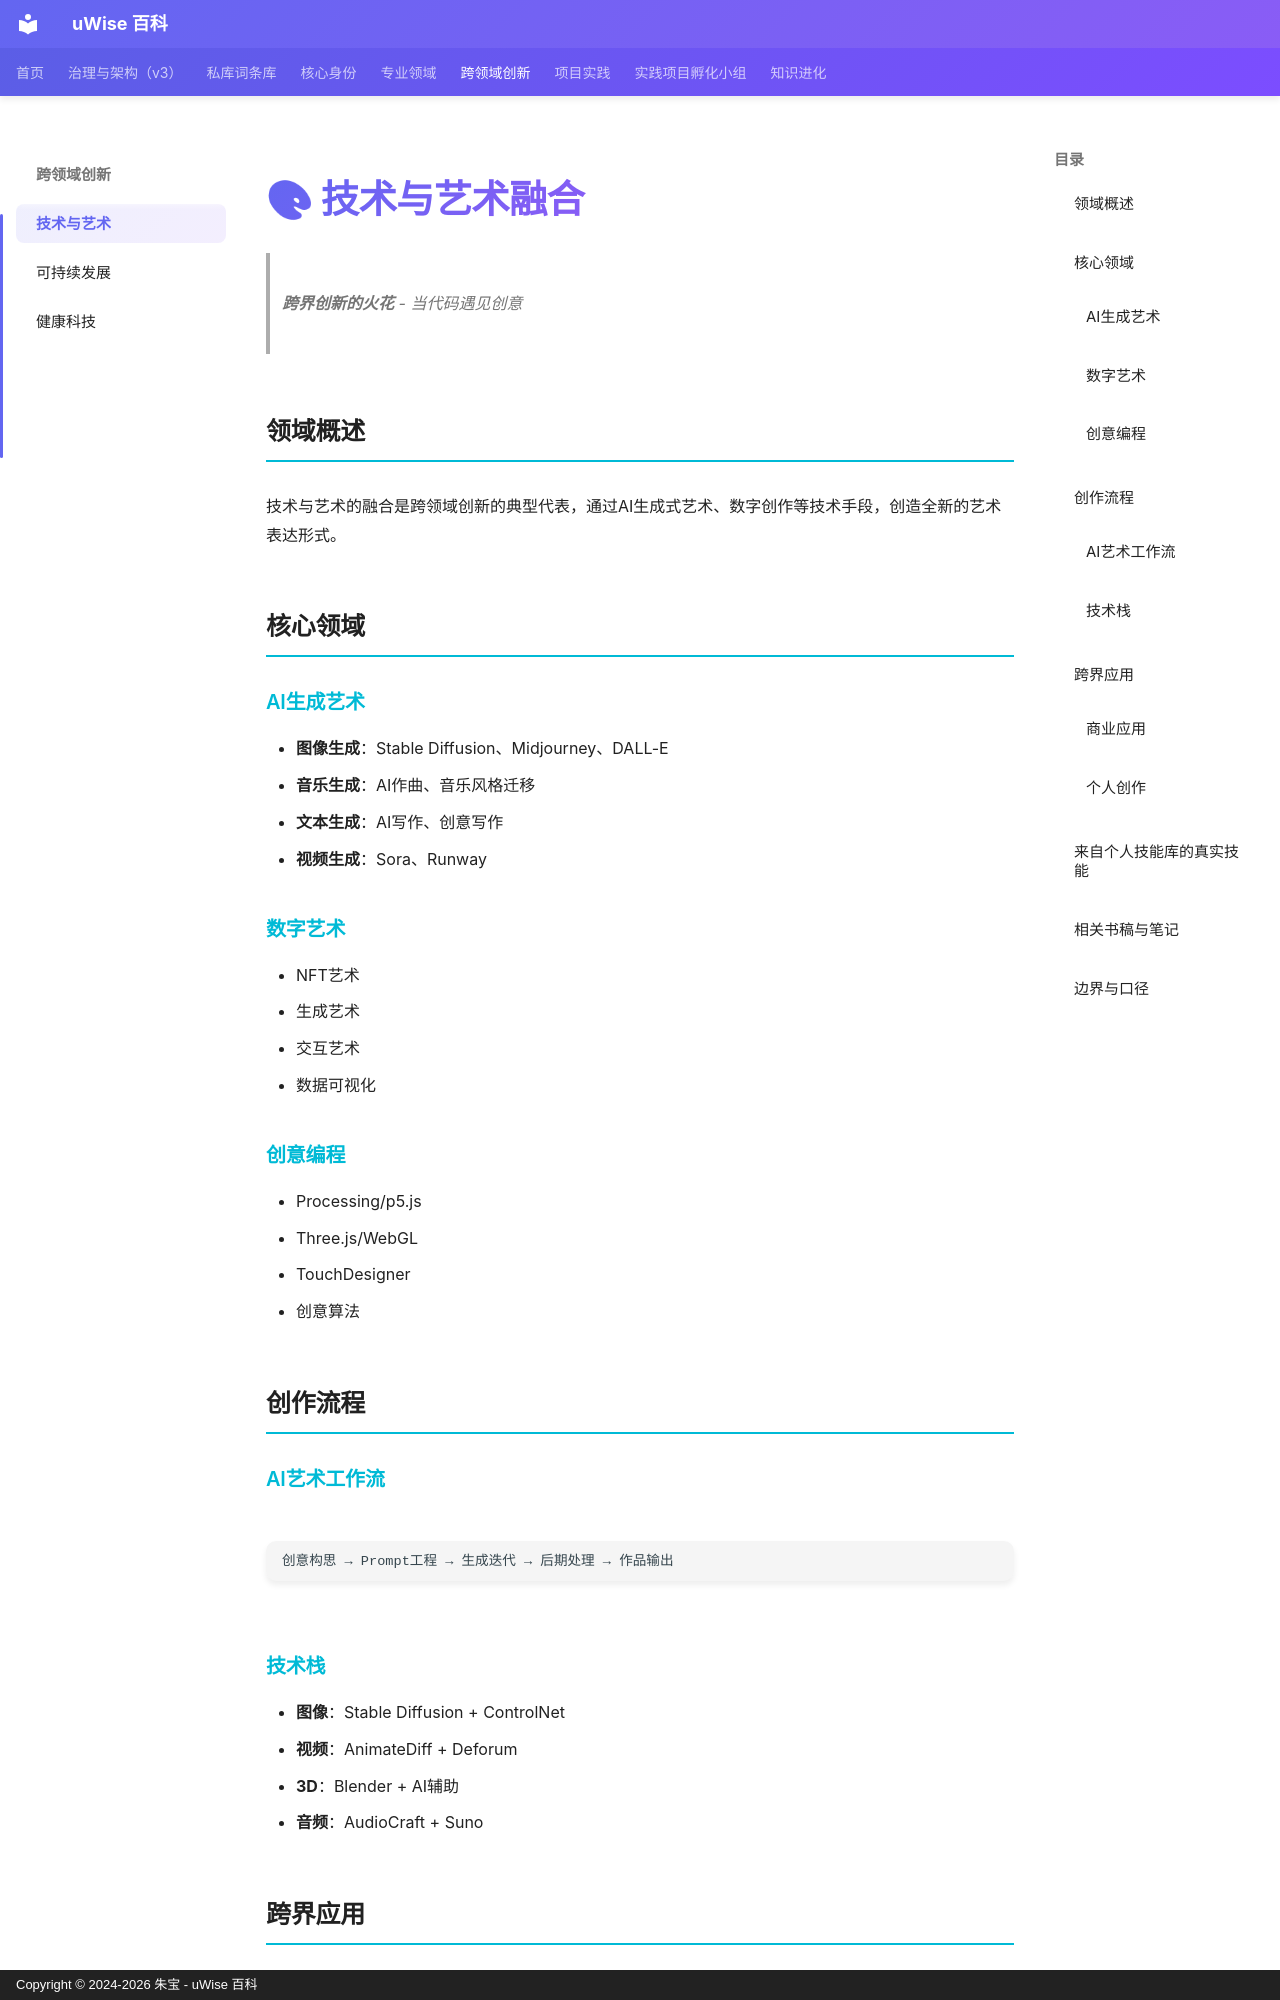

repository: zhubao315/uWise · page: cross-domains/tech-art/index.html · generator: mkdocs · copyright: Copyright © 2024-2026 朱宝 - uWise 百科

# 🎨 技术与艺术融合

> **跨界创新的火花** - 当代码遇见创意

## 领域概述

技术与艺术的融合是跨领域创新的典型代表，通过AI生成式艺术、数字创作等技术手段，创造全新的艺术表达形式。

## 核心领域

### AI生成艺术
- **图像生成**：Stable Diffusion、Midjourney、DALL-E
- **音乐生成**：AI作曲、音乐风格迁移
- **文本生成**：AI写作、创意写作
- **视频生成**：Sora、Runway

### 数字艺术
- NFT艺术
- 生成艺术
- 交互艺术
- 数据可视化

### 创意编程
- Processing/p5.js
- Three.js/WebGL
- TouchDesigner
- 创意算法

## 创作流程

### AI艺术工作流
```
创意构思 → Prompt工程 → 生成迭代 → 后期处理 → 作品输出
```

### 技术栈
- **图像**：Stable Diffusion + ControlNet
- **视频**：AnimateDiff + Deforum
- **3D**：Blender + AI辅助
- **音频**：AudioCraft + Suno

## 跨界应用

### 商业应用
- 品牌视觉设计
- 产品概念图
- 广告创意
- 沉浸式体验

### 个人创作
- 数字艺术作品集
- AI辅助创作
- 创意实验项目
